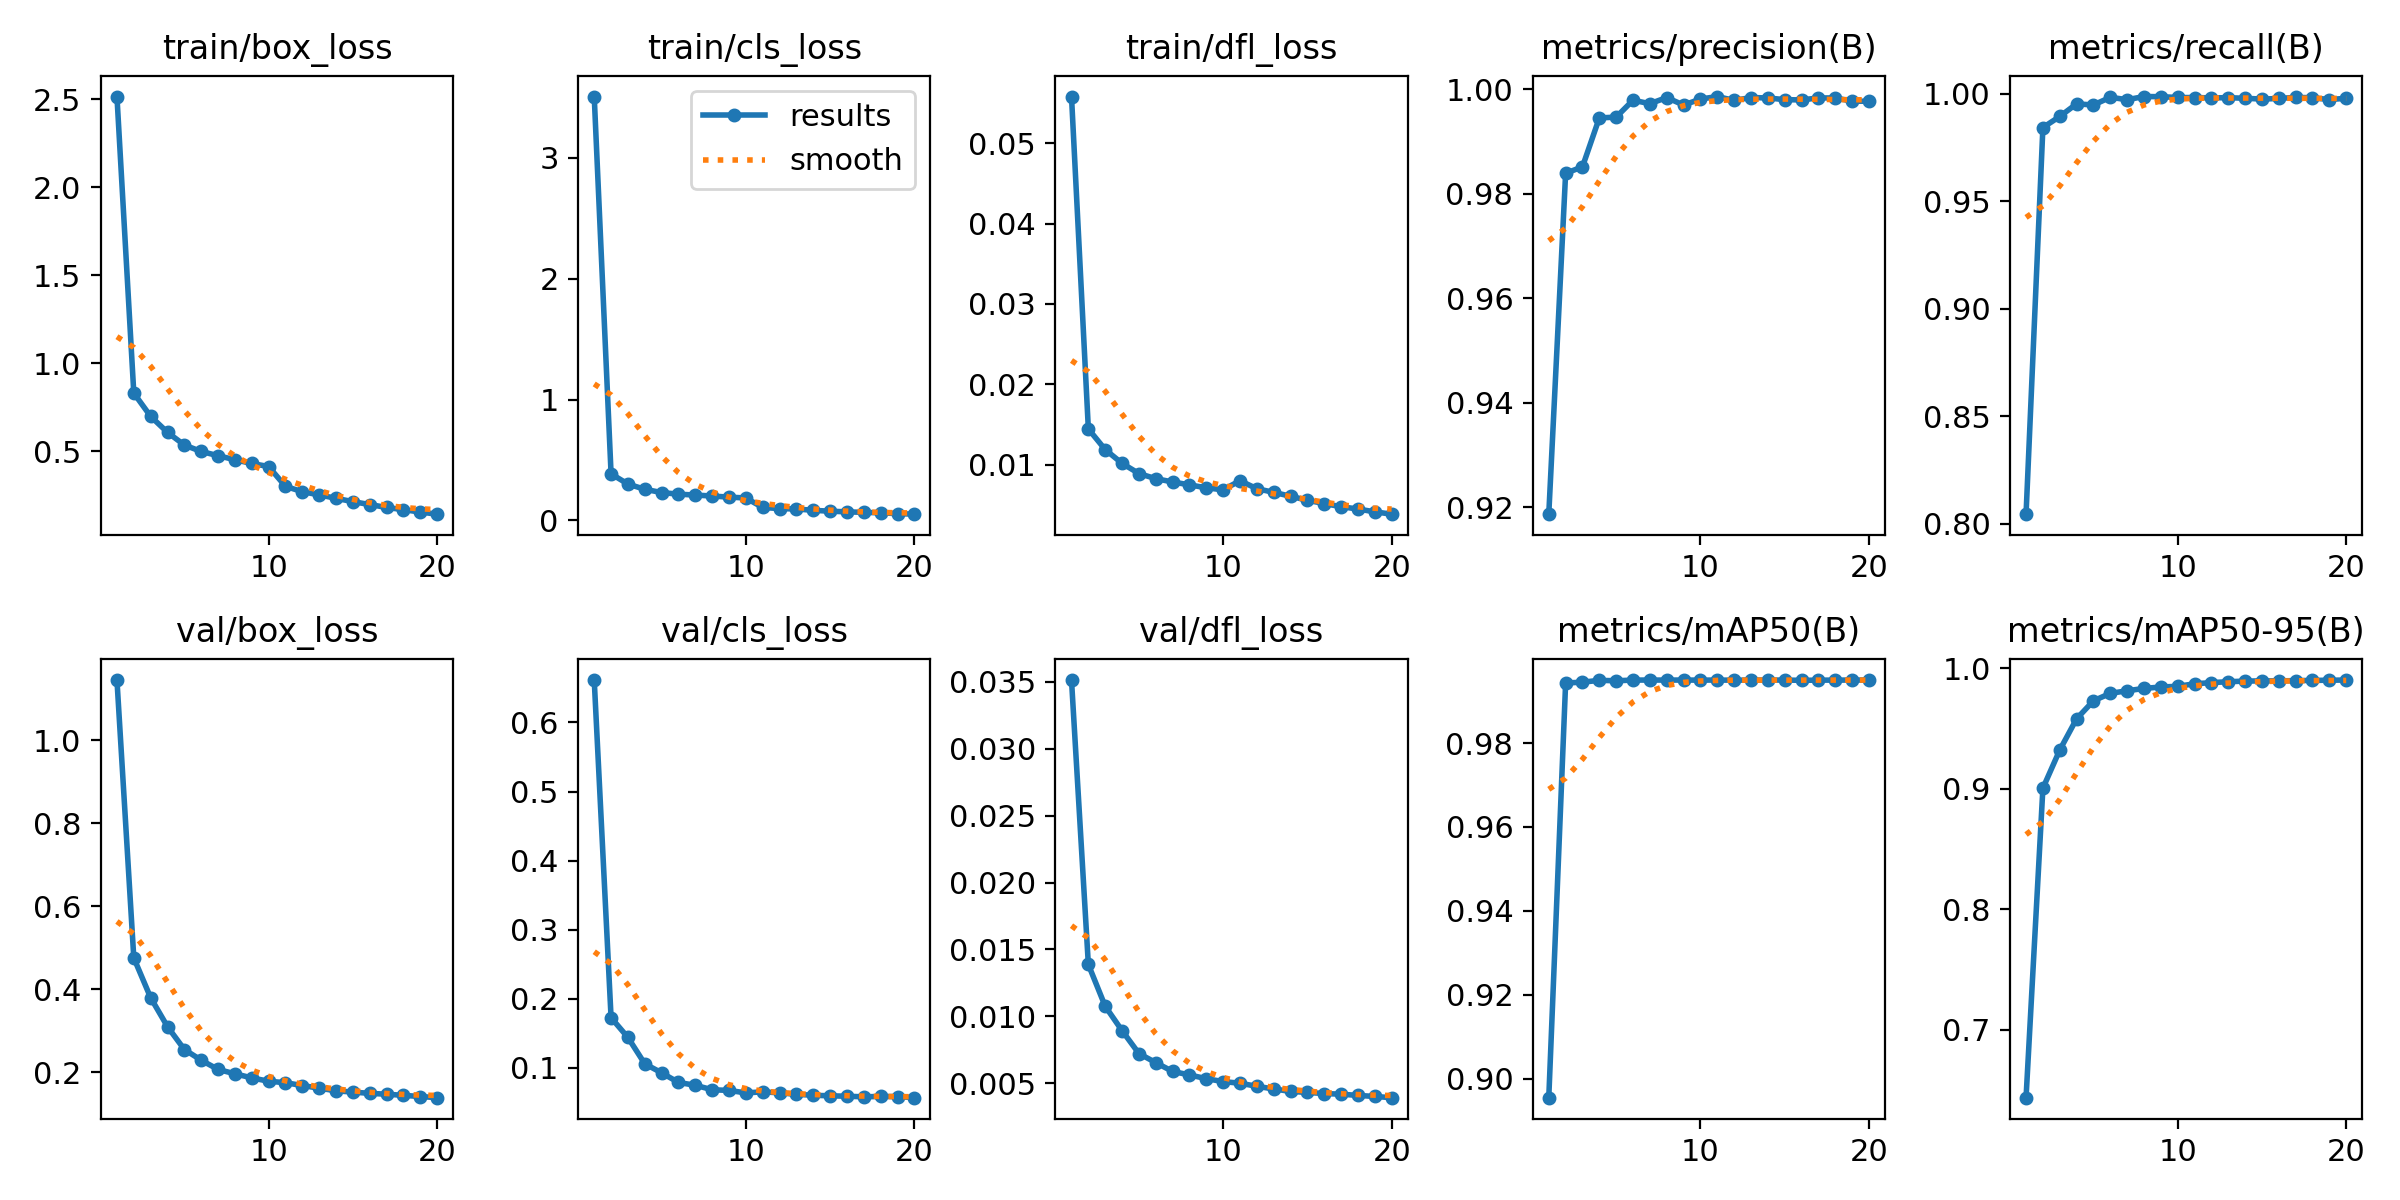

The file beside this chart, header and first rows:
epoch, time, train/box_loss, train/cls_loss, train/dfl_loss, metrics/precision(B), metrics/recall(B), metrics/mAP50(B), metrics/mAP50-95(B), val/box_loss, val/cls_loss, val/dfl_loss, lr/pg0, lr/pg1, lr/pg2, lr/pg3, lr/pg4, lr/pg5, lr/pg6, lr/pg7
1, 1605, 2.516, 3.506, 0.05582, 0.9187, 0.8044, 0.8955, 0.6437, 1.145, 0.6614, 0.03513, 0.009996, 0.003332, 0.009996, 0.003332, 0.009996, 0.003332, 0.009996, 0.003332
2, 2735, 0.83, 0.3858, 0.01444, 0.9839, 0.9843, 0.9943, 0.9005, 0.4751, 0.1725, 0.01388, 0.01901, 0.006335, 0.01901, 0.006335, 0.01901, 0.006335, 0.01901, 0.006335
3, 3625, 0.6977, 0.301, 0.01187, 0.9852, 0.9895, 0.9945, 0.9322, 0.3791, 0.1438, 0.01076, 0.02703, 0.009009, 0.02703, 0.009009, 0.02703, 0.009009, 0.02703, 0.009009
4, 4501, 0.6068, 0.2581, 0.01016, 0.9946, 0.9954, 0.9949, 0.9581, 0.3093, 0.1057, 0.00894, 0.02555, 0.008515, 0.02555, 0.008515, 0.02555, 0.008515, 0.02555, 0.008515
5, 5384, 0.5347, 0.231, 0.00889, 0.9947, 0.9949, 0.9948, 0.9731, 0.2542, 0.09262, 0.00723, 0.02406, 0.00802, 0.02406, 0.00802, 0.02406, 0.00802, 0.02406, 0.00802
6, 6274, 0.4981, 0.2176, 0.00825, 0.998, 0.9984, 0.995, 0.9792, 0.2285, 0.07869, 0.00655, 0.02258, 0.007525, 0.02258, 0.007525, 0.02258, 0.007525, 0.02258, 0.007525
7, 7161, 0.4742, 0.2102, 0.00784, 0.9973, 0.9973, 0.995, 0.9814, 0.2061, 0.07459, 0.00589, 0.02109, 0.00703, 0.02109, 0.00703, 0.02109, 0.00703, 0.02109, 0.00703
8, 8042, 0.451, 0.2022, 0.00748, 0.9985, 0.9988, 0.995, 0.9833, 0.1957, 0.0681, 0.00563, 0.01961, 0.006535, 0.01961, 0.006535, 0.01961, 0.006535, 0.01961, 0.006535
9, 8928, 0.4298, 0.1931, 0.00711, 0.997, 0.9987, 0.995, 0.9845, 0.1858, 0.06715, 0.00535, 0.01812, 0.00604, 0.01812, 0.00604, 0.01812, 0.00604, 0.01812, 0.00604
10, 9808, 0.4126, 0.1862, 0.00686, 0.9982, 0.9983, 0.995, 0.9851, 0.1777, 0.06353, 0.00513, 0.01664, 0.005545, 0.01664, 0.005545, 0.01664, 0.005545, 0.01664, 0.005545
11, 10538, 0.2999, 0.1074, 0.008, 0.9987, 0.9983, 0.995, 0.9872, 0.1741, 0.06513, 0.00501, 0.01515, 0.00505, 0.01515, 0.00505, 0.01515, 0.00505, 0.01515, 0.00505
12, 11266, 0.2693, 0.09848, 0.007, 0.9979, 0.9982, 0.995, 0.9882, 0.1674, 0.06363, 0.00478, 0.01367, 0.004555, 0.01367, 0.004555, 0.01367, 0.004555, 0.01367, 0.004555
13, 11996, 0.2515, 0.09507, 0.00655, 0.9985, 0.9982, 0.995, 0.9889, 0.1609, 0.06152, 0.00458, 0.01218, 0.00406, 0.01218, 0.00406, 0.01218, 0.00406, 0.01218, 0.00406
14, 12724, 0.2317, 0.08401, 0.00606, 0.9984, 0.998, 0.995, 0.9894, 0.1547, 0.06012, 0.0044, 0.01069, 0.003565, 0.01069, 0.003565, 0.01069, 0.003565, 0.01069, 0.003565
15, 13452, 0.213, 0.07672, 0.00556, 0.9981, 0.9976, 0.995, 0.9896, 0.1515, 0.05935, 0.00432, 0.00921, 0.00307, 0.00921, 0.00307, 0.00921, 0.00307, 0.00921, 0.00307
16, 14197, 0.1964, 0.07148, 0.00515, 0.998, 0.9979, 0.9949, 0.9896, 0.1485, 0.05872, 0.00424, 0.007725, 0.002575, 0.007725, 0.002575, 0.007725, 0.002575, 0.007725, 0.002575
17, 14926, 0.1799, 0.067, 0.00476, 0.9984, 0.9984, 0.995, 0.9898, 0.1464, 0.05789, 0.00419, 0.00624, 0.00208, 0.00624, 0.00208, 0.00624, 0.00208, 0.00624, 0.00208
18, 15655, 0.1673, 0.06313, 0.00447, 0.9984, 0.9982, 0.995, 0.99, 0.1437, 0.0584, 0.0041, 0.004755, 0.001585, 0.004755, 0.001585, 0.004755, 0.001585, 0.004755, 0.001585
19, 16384, 0.1536, 0.05701, 0.00412, 0.9978, 0.9974, 0.995, 0.9902, 0.1409, 0.05818, 0.00402, 0.00327, 0.00109, 0.00327, 0.00109, 0.00327, 0.00109, 0.00327, 0.00109
20, 17113, 0.1417, 0.05212, 0.00383, 0.9977, 0.998, 0.995, 0.9903, 0.1381, 0.05664, 0.00393, 0.001785, 0.000595, 0.001785, 0.000595, 0.001785, 0.000595, 0.001785, 0.000595
